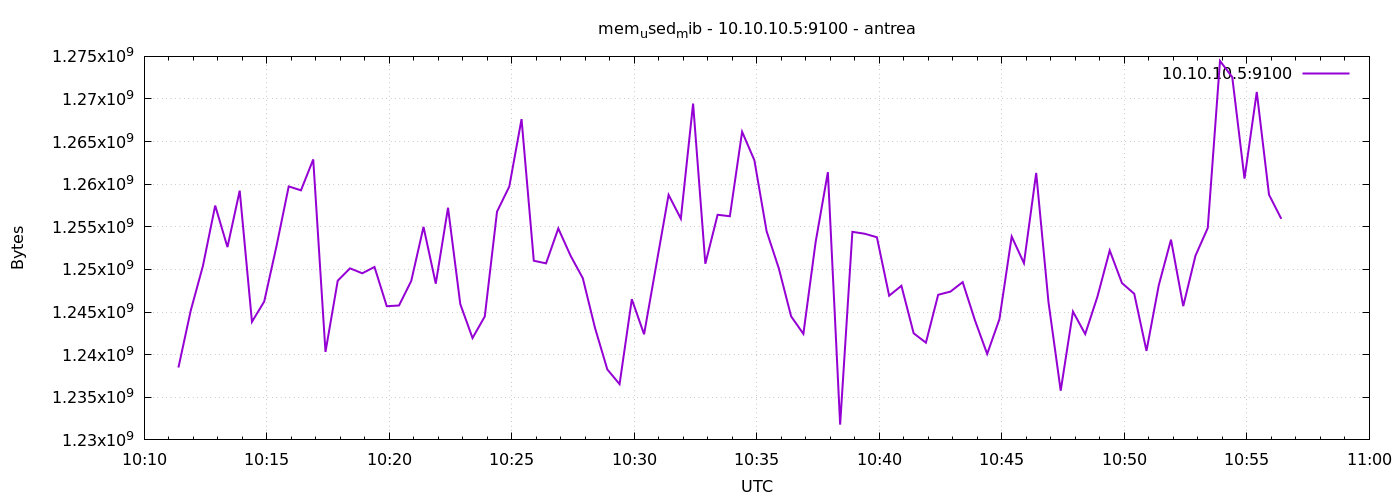

Source data for this figure (header and first rows):
1777198284	1238491136
1777198314	1245155328
1777198344	1250426880
1777198374	1257492480
1777198404	1252622336
1777198434	1259245568
1777198464	1243856896
1777198494	1246236672
1777198524	1252724736
1777198554	1259741184
1777198584	1259282432
1777198614	1262911488
1777198644	1240326144
1777198674	1248681984
1777198704	1250127872
1777198734	1249550336
1777198764	1250291712
1777198794	1245687808
1777198824	1245769728
1777198854	1248653312
1777198884	1254993920
1777198914	1248329728
1777198944	1257242624
1777198974	1245941760
1777199004	1241952256
1777199034	1244487680
1777199064	1256783872
1777199094	1259728896
1777199124	1267638272
1777199154	1251020800
1777199184	1250713600
1777199214	1254809600
1777199244	1251614720
1777199274	1248972800
1777199304	1243115520
1777199334	1238269952
1777199364	1236541440
1777199394	1246502912
1777199424	1242394624
1777199454	1250574336
1777199484	1258749952
1777199514	1255956480
1777199544	1269460992
1777199574	1250668544
1777199604	1256415232
1777199634	1256243200
1777199664	1266151424
1777199694	1262817280
1777199724	1254477824
1777199754	1250107392
1777199784	1244495872
1777199814	1242443776
1777199844	1253216256
1777199874	1261416448
1777199904	1231794176
1777199934	1254412288
1777199964	1254191104
1777199994	1253777408
1777200024	1246920704
1777200054	1248083968
1777200084	1242509312
... 30 more rows
